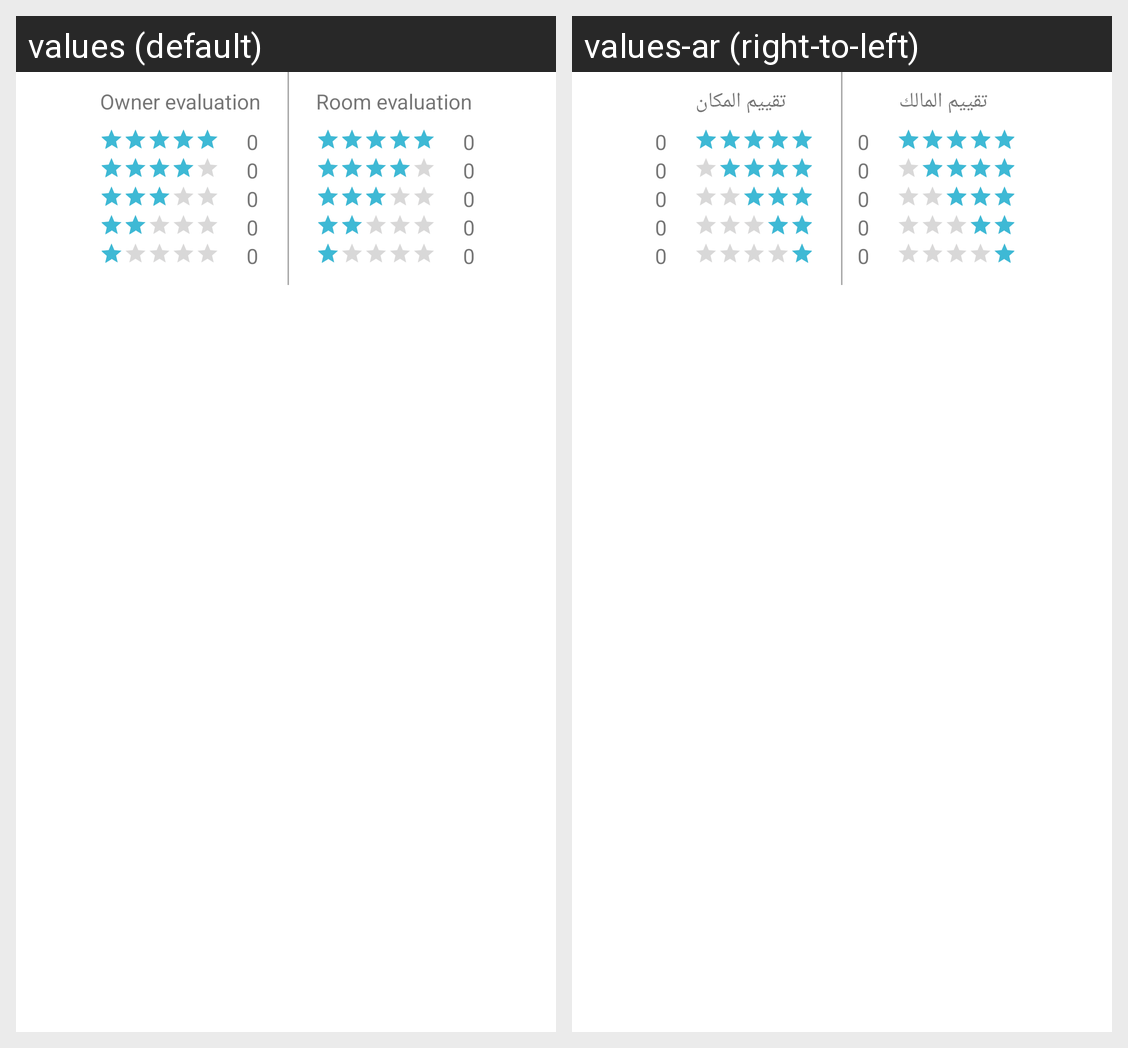

Here is an Android app screen in its default locale and in the app's own translations. Write out the translated-string differences for the strings that appear on this screen.
Android screen res/layout/rating_details.xml rendered under 2 locales, left to right: values (default), values-ar (right-to-left). Device: Nexus 5 (rendered at 1080×1920; each locale shown at half size, 540×960, under a caption strip naming it); theme Theme.Masifk.
Strings drawn on this screen, with the default value and each locale's value (text and hints the layout hard-codes, and strings that could not be matched under every locale, appear in the picture but are not listed):

Ownervaluation
  values: Owner evaluation
  values-ar: تقييم المالك

roomevaluation
  values: Room evaluation
  values-ar: تقييم المكان
